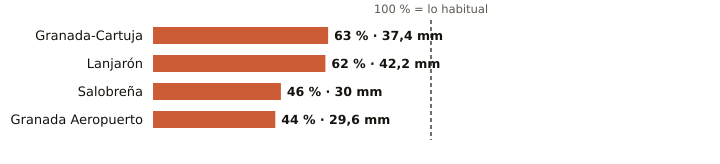

Data behind this chart, as committed beside it:
estacion, provincia, indicativo, mm_otono, referencia_mm, pct, periodo_referencia, hasta, hora
Granada-Cartuja, Granada, 5515X, 37.4, 59.3, 63, 2010-2025, 2026-10-30, 23
Lanjarón, Granada, 6258X, 42.2, 68.2, 62, 2010-2025, 2026-10-30, 22
Salobreña, Granada, 6267X, 30.0, 64.7, 46, 2009-2025, 2026-10-30, 22
Granada Aeropuerto, Granada, 5530E, 29.6, 67.5, 44, 1991-2020, 2026-10-30, 23
